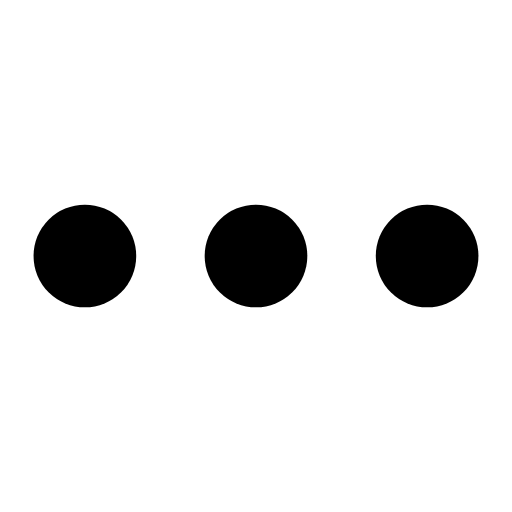
t = 0.00 s
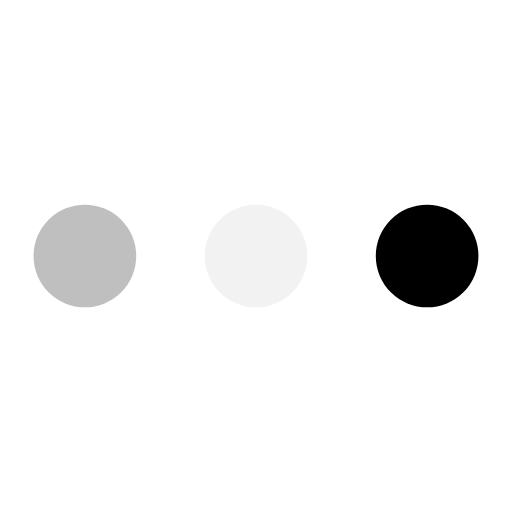
t = 0.23 s
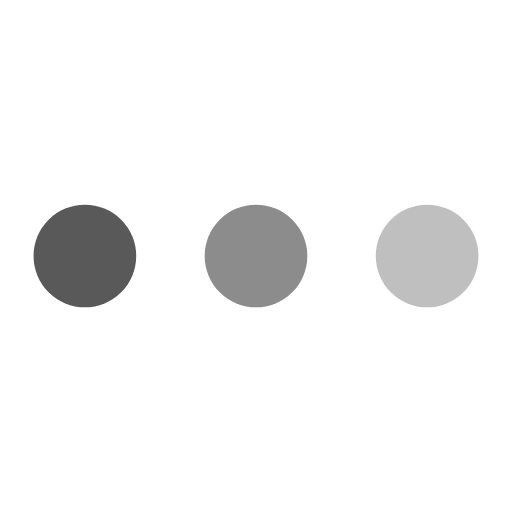
t = 0.43 s
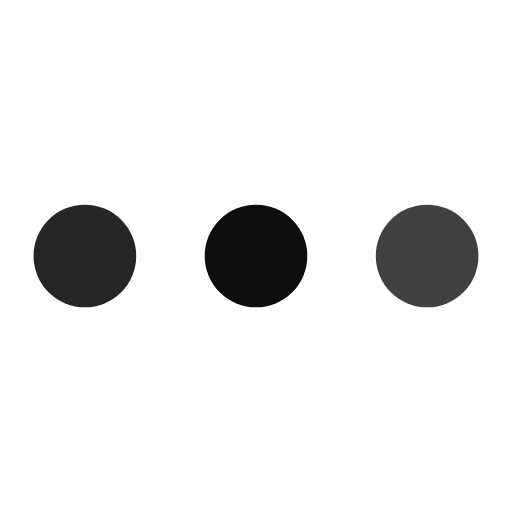
t = 0.68 s
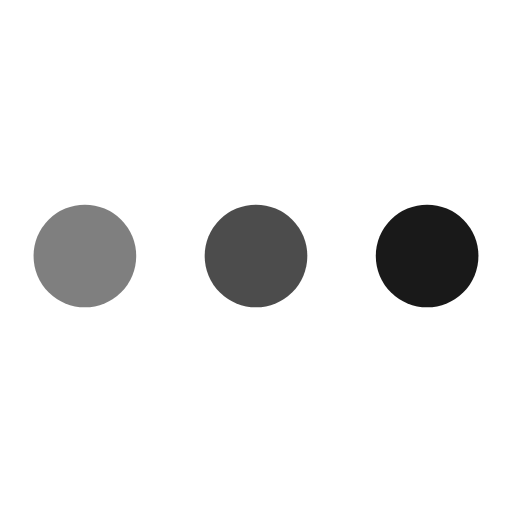
t = 0.85 s
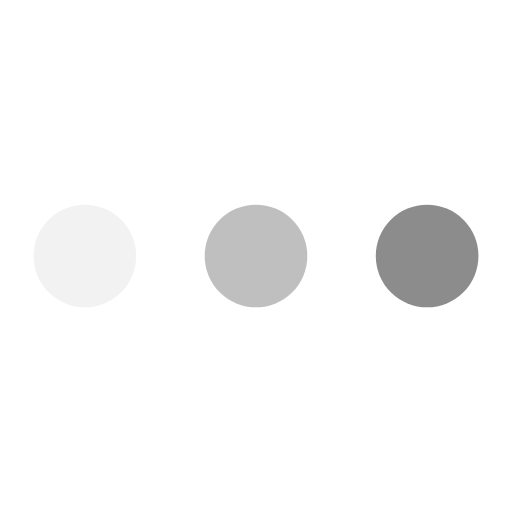
t = 1.08 s

The animated SVG that drew these frames (rendered in a browser with its animation timeline set to each time). Animation: 3 SMIL elements (animate=3); one cycle of 1.30 s, repeats indefinitely.


<svg version="1.1" id="Layer_1" xmlns="http://www.w3.org/2000/svg" xmlns:xlink="http://www.w3.org/1999/xlink" x="0px" y="0px"
	 width="24px" height="24px" viewBox="0 0 24 24" enable-background="new 0 0 24 24" xml:space="preserve">
<g>
	<circle fill="currentColor" cx="3.979" cy="12" r="2.406">
	
		<animate  fill="remove" repeatCount="indefinite" values="0;1;0" begin="0.1" dur="1s" additive="replace" accumulate="none" attributeName="opacity" calcMode="linear" restart="always">
		</animate>
	</circle>
	<circle fill="currentColor" cx="12" cy="12" r="2.406">
	
		<animate  fill="remove" repeatCount="indefinite" values="0;1;0" begin="0.2" dur="1s" additive="replace" accumulate="none" attributeName="opacity" calcMode="linear" restart="always">
		</animate>
	</circle>
	<circle fill="currentColor" cx="20.021" cy="12" r="2.406">
	
		<animate  fill="remove" repeatCount="indefinite" values="0;1;0" begin="0.3" dur="1s" additive="replace" accumulate="none" attributeName="opacity" calcMode="linear" restart="always">
		</animate>
	</circle>
</g>
</svg>
